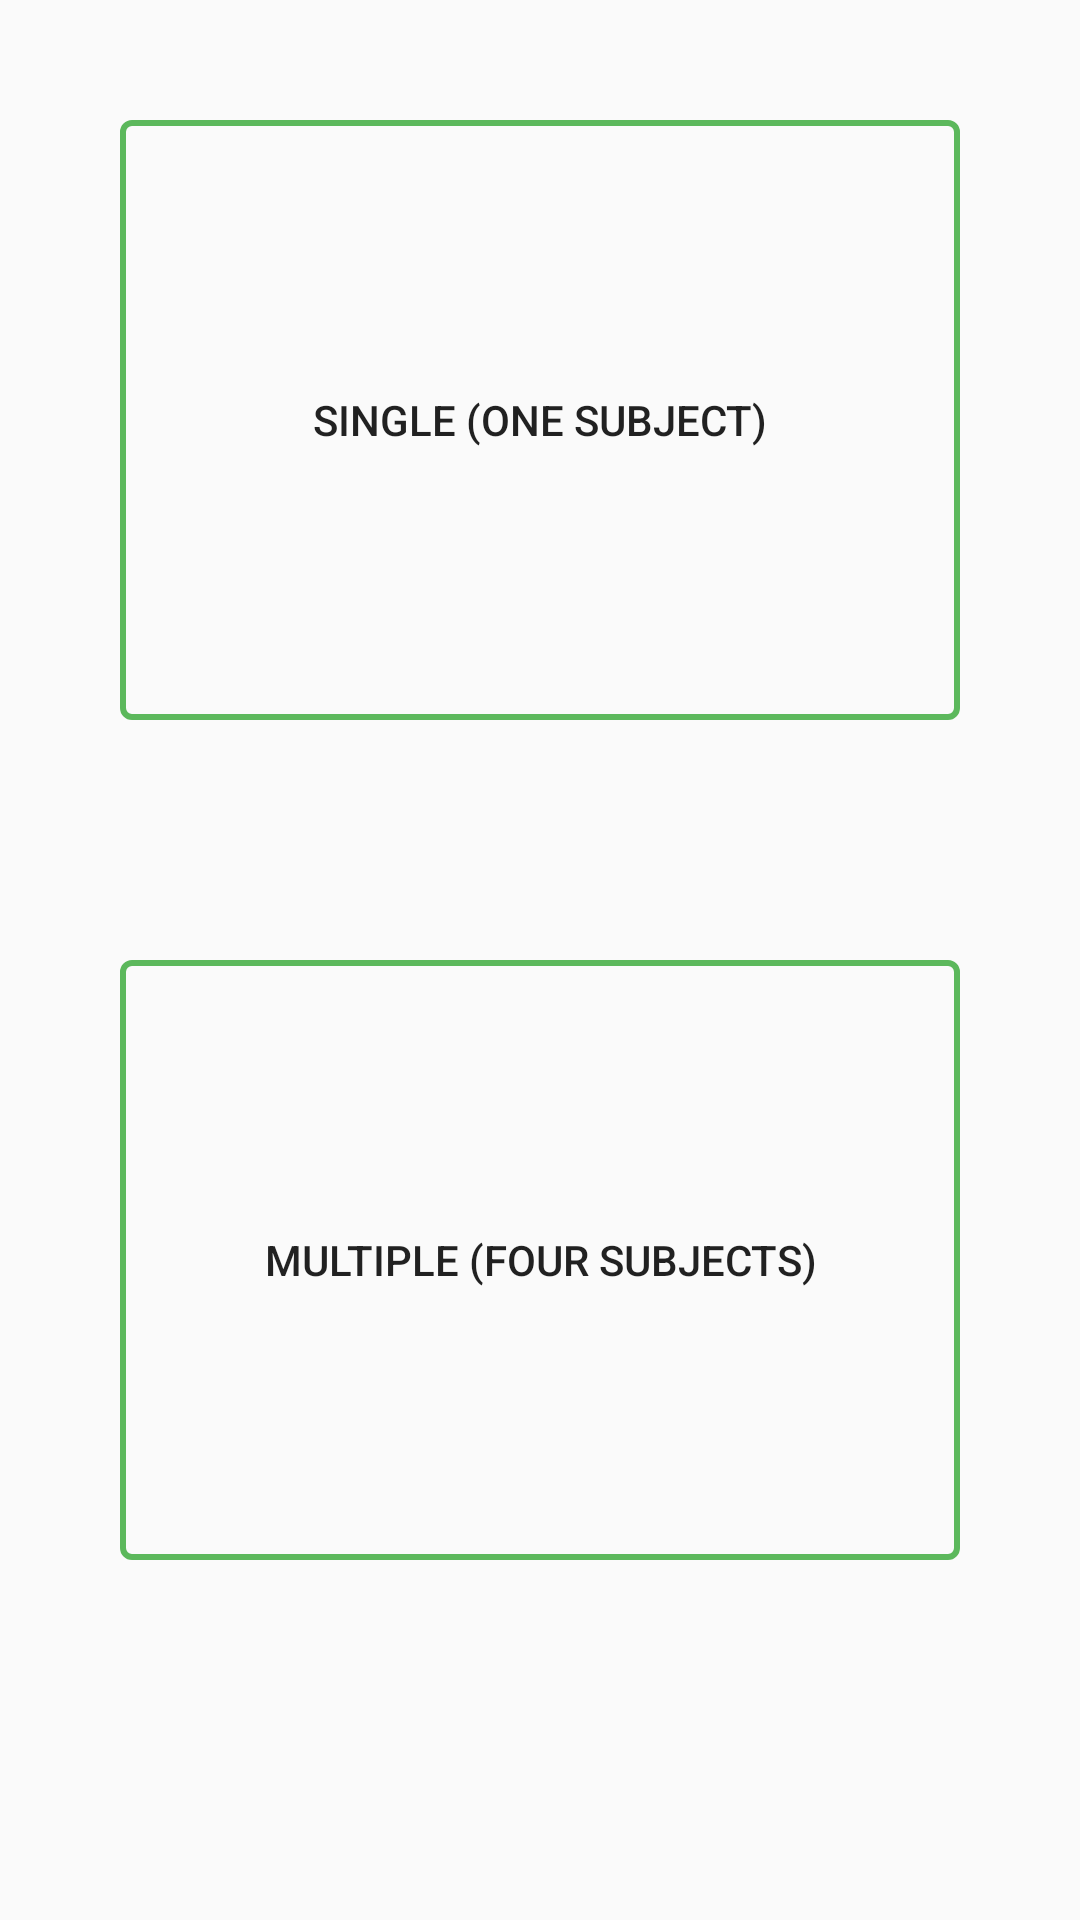

Write the Android layout XML for this screen, with the resource values it uses.
<!-- AndroidManifest.xml: application theme AppTheme -->
<!-- res/layout/activity_take_atest.xml -->
<LinearLayout xmlns:android="http://schemas.android.com/apk/res/android"
    xmlns:tools="http://schemas.android.com/tools"
    android:layout_width="match_parent"
    android:layout_height="match_parent"
    tools:context="com.ObtSoft.passit.app.TakeATest"
    android:orientation="vertical"
    android:id="@+id/Linear0">


    <LinearLayout
        android:orientation="vertical"
        android:layout_width="fill_parent"
        android:layout_height="fill_parent">

        <LinearLayout
            android:orientation="vertical"
            android:layout_width="fill_parent"
            android:layout_height="fill_parent"
            android:layout_weight="1">

            <LinearLayout
                android:orientation="vertical"
                android:layout_width="fill_parent"
                android:layout_height="fill_parent"
                android:layout_weight="1"
                android:layout_margin="40dp">

                <Button
                    android:layout_width="fill_parent"
                    android:layout_height="fill_parent"
                    android:text="Single (One Subject)"
                    android:id="@+id/btnSingle"
                    android:background="@drawable/layout_m" />
            </LinearLayout>

            <LinearLayout
                android:orientation="vertical"
                android:layout_width="fill_parent"
                android:layout_height="fill_parent"
                android:layout_weight="1"
                android:layout_margin="40dp">

                <Button
                    android:layout_width="fill_parent"
                    android:layout_height="fill_parent"
                    android:text="Multiple (Four Subjects)"
                    android:id="@+id/btnMultiple"
                    android:background="@drawable/layout_m" />
            </LinearLayout>
        </LinearLayout>

        <LinearLayout
            android:orientation="vertical"
            android:layout_width="fill_parent"
            android:layout_height="fill_parent"
            android:layout_weight="7"></LinearLayout>
    </LinearLayout>
</LinearLayout>
<!-- resources referenced by this layout -->
<resources>
  <!-- drawable layout_m (drawable) -->
  <?xml version="1.0" encoding="utf-8"?>
  <shape xmlns:android="http://schemas.android.com/apk/res/android"
      android:shape="rectangle"
      android:thickness="1dp">
  
      <stroke android:width="2dp"
          android:color="#5cb85c"/>
      <corners android:radius="3dp"/>
  
  </shape>
  <style name="AppTheme" parent="Theme.AppCompat.Light">
          
          <item name="android:actionBarStyle" tools:ignore="NewApi">@style/ActionBar</item>
          <item name="actionBarStyle">@style/ActionBar</item>
      </style>
  <style name="ActionBar" parent="Widget.AppCompat.Light.ActionBar.Solid.Inverse">
          <item name="android:background" tools:ignore="NewApi">@color/blight</item>
          <item name="background">@color/alight</item>
      </style>
  <color name="blight">#075e40</color>
  <color name="alight">#4dc247</color>
</resources>
